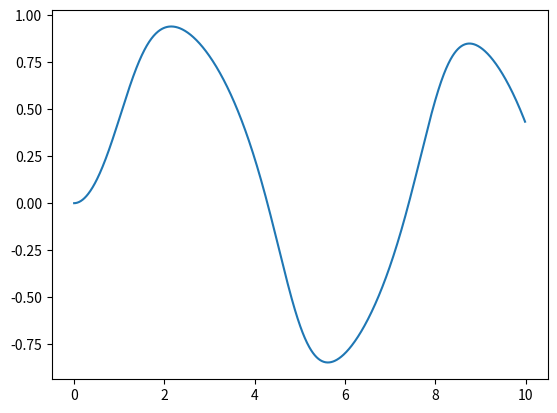

Here is the Python script that generated this plot:
from math import sin
import numpy as np
import matplotlib.pyplot as plt

def f(x,t):
    return -x**3 + sin(t)

x1 = 0.0
x2 = 10.0
N = 1000
h = (x2 - x1)/N
x_init = 0.0

t_arr = np.arange(x1,x2,h)
x_arr = np.zeros(len(t_arr))

for t in range(2,len(t_arr)):
    x_arr[t] = x_arr[t-1] + h*f(x_arr[t-1],t_arr[t])
    
plt.plot(t_arr,x_arr)
